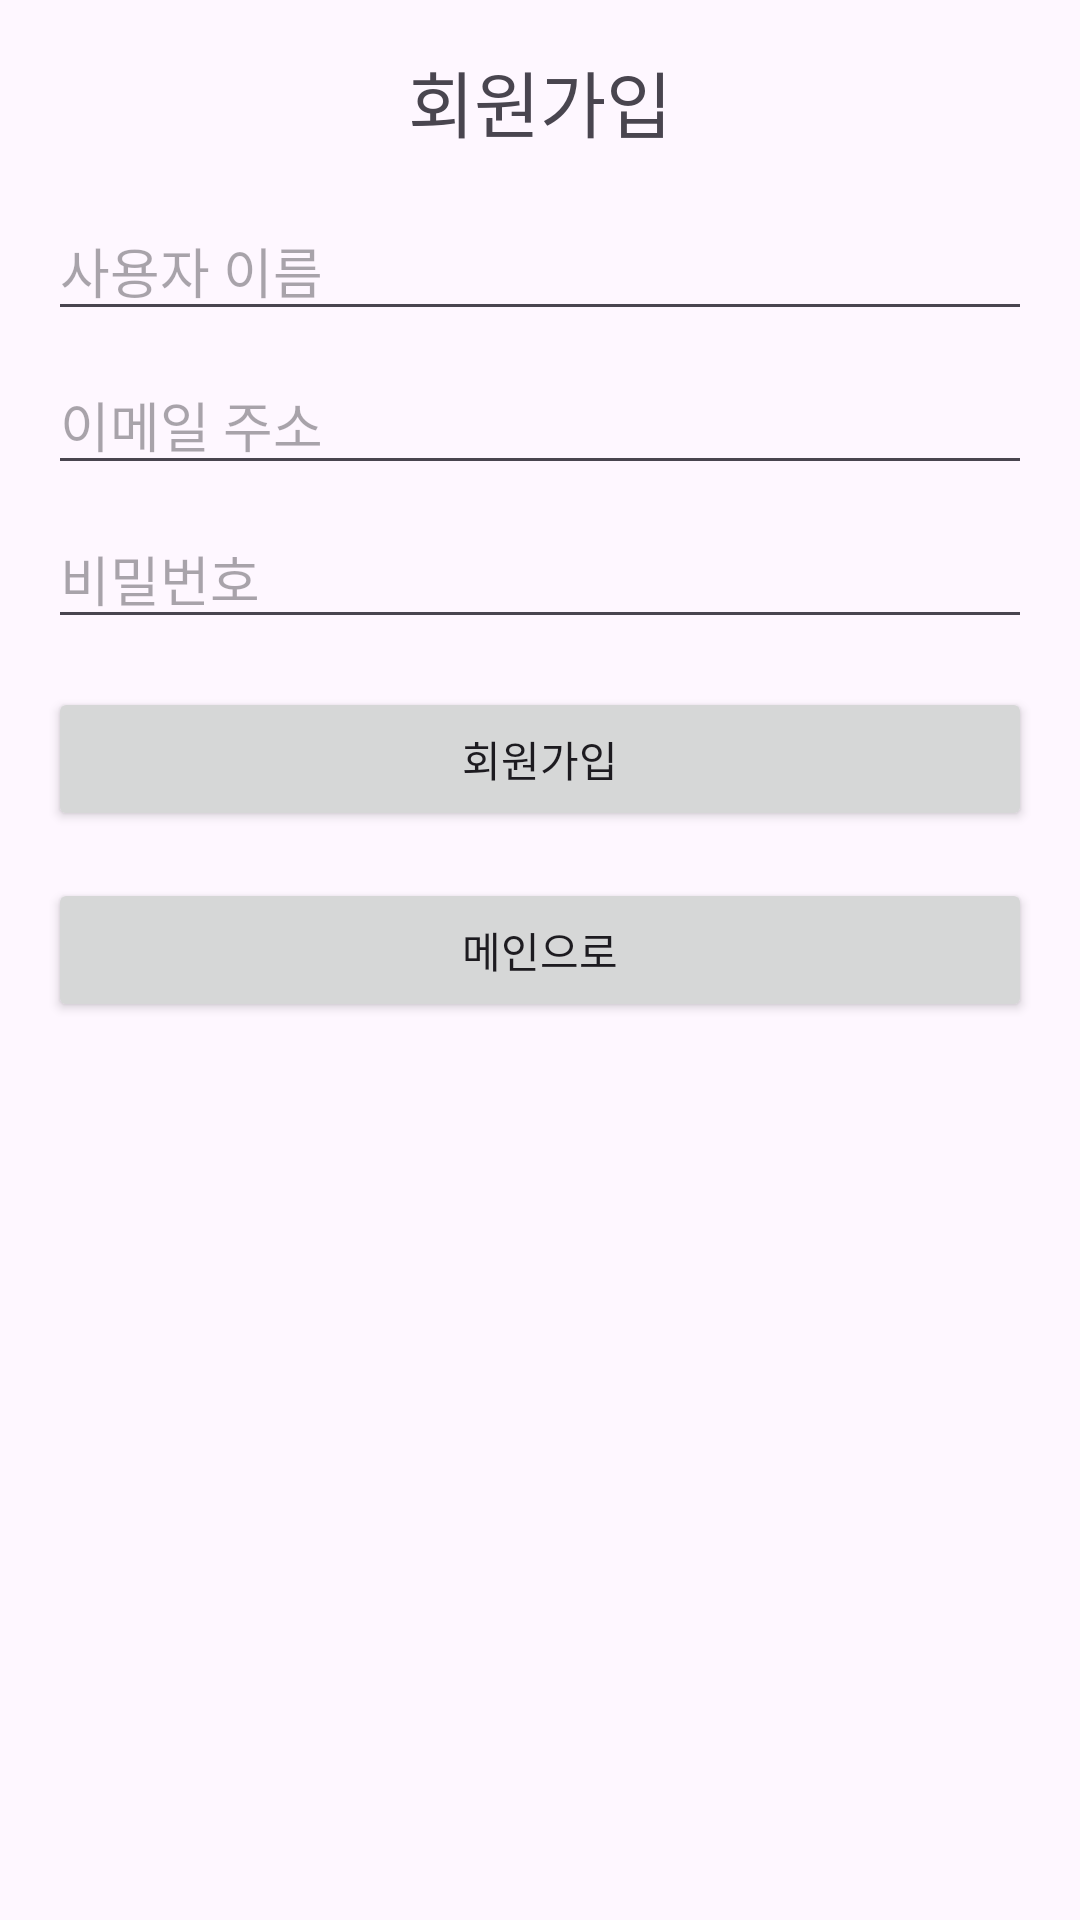

Reconstruct the res/layout file that produces this screen, plus the resources it refers to.
<!-- AndroidManifest.xml: application theme Theme.ForContest -->
<!-- res/layout/activity_register.xml -->
<?xml version="1.0" encoding="utf-8"?>
<androidx.constraintlayout.widget.ConstraintLayout
    xmlns:android="http://schemas.android.com/apk/res/android"
    xmlns:app="http://schemas.android.com/apk/res-auto"
    xmlns:tools="http://schemas.android.com/tools"
    android:layout_width="match_parent"
    android:layout_height="match_parent"
    tools:context=".RegisterActivity">


    <TextView
        android:id="@+id/textViewTitle"
        android:layout_width="wrap_content"
        android:layout_height="wrap_content"
        android:text="회원가입"
        android:textSize="24sp"
        app:layout_constraintTop_toTopOf="parent"
        app:layout_constraintStart_toStartOf="parent"
        app:layout_constraintEnd_toEndOf="parent"
        android:layout_marginTop="16dp"/>


    <EditText
        android:id="@+id/editTextUsername"
        android:layout_width="0dp"
        android:layout_height="wrap_content"
        android:hint="사용자 이름"
        app:layout_constraintTop_toBottomOf="@+id/textViewTitle"
        app:layout_constraintStart_toStartOf="parent"
        app:layout_constraintEnd_toEndOf="parent"
        android:layout_marginTop="16dp"
        android:layout_marginStart="16dp"
        android:layout_marginEnd="16dp"/>

    
    <EditText
        android:id="@+id/editTextEmail"
        android:layout_width="0dp"
        android:layout_height="wrap_content"
        android:hint="이메일 주소"
        app:layout_constraintTop_toBottomOf="@+id/editTextUsername"
        app:layout_constraintStart_toStartOf="parent"
        app:layout_constraintEnd_toEndOf="parent"
        android:layout_marginTop="8dp"
        android:layout_marginStart="16dp"
        android:layout_marginEnd="16dp"/>


    <EditText
        android:id="@+id/editTextPassword"
        android:layout_width="0dp"
        android:layout_height="wrap_content"
        android:hint="비밀번호"
        android:inputType="textPassword"
        app:layout_constraintTop_toBottomOf="@+id/editTextEmail"
        app:layout_constraintStart_toStartOf="parent"
        app:layout_constraintEnd_toEndOf="parent"
        android:layout_marginTop="8dp"
        android:layout_marginStart="16dp"
        android:layout_marginEnd="16dp"/>


    <Button
        android:id="@+id/buttonRegister"
        android:layout_width="0dp"
        android:layout_height="wrap_content"
        android:text="회원가입"
        app:layout_constraintTop_toBottomOf="@+id/editTextPassword"
        app:layout_constraintStart_toStartOf="parent"
        app:layout_constraintEnd_toEndOf="parent"
        android:layout_marginTop="16dp"
        android:layout_marginStart="16dp"
        android:layout_marginEnd="16dp"/>

    <Button
        android:id="@+id/buttonBackToMain"
        android:layout_width="0dp"
        android:layout_height="wrap_content"
        android:layout_marginStart="16dp"
        android:layout_marginEnd="16dp"
        android:text="메인으로"
        app:layout_constraintBottom_toBottomOf="parent"
        app:layout_constraintEnd_toEndOf="parent"
        app:layout_constraintHorizontal_bias="0.0"
        app:layout_constraintStart_toStartOf="parent"
        app:layout_constraintTop_toBottomOf="@+id/buttonRegister"
        app:layout_constraintVertical_bias="0.05" />

</androidx.constraintlayout.widget.ConstraintLayout>
<!-- resources referenced by this layout -->
<resources>
  <style name="Theme.ForContest" parent="Base.Theme.ForContest" />
  <style name="Base.Theme.ForContest" parent="Theme.Material3.DayNight.NoActionBar">
          
          
      </style>
</resources>
